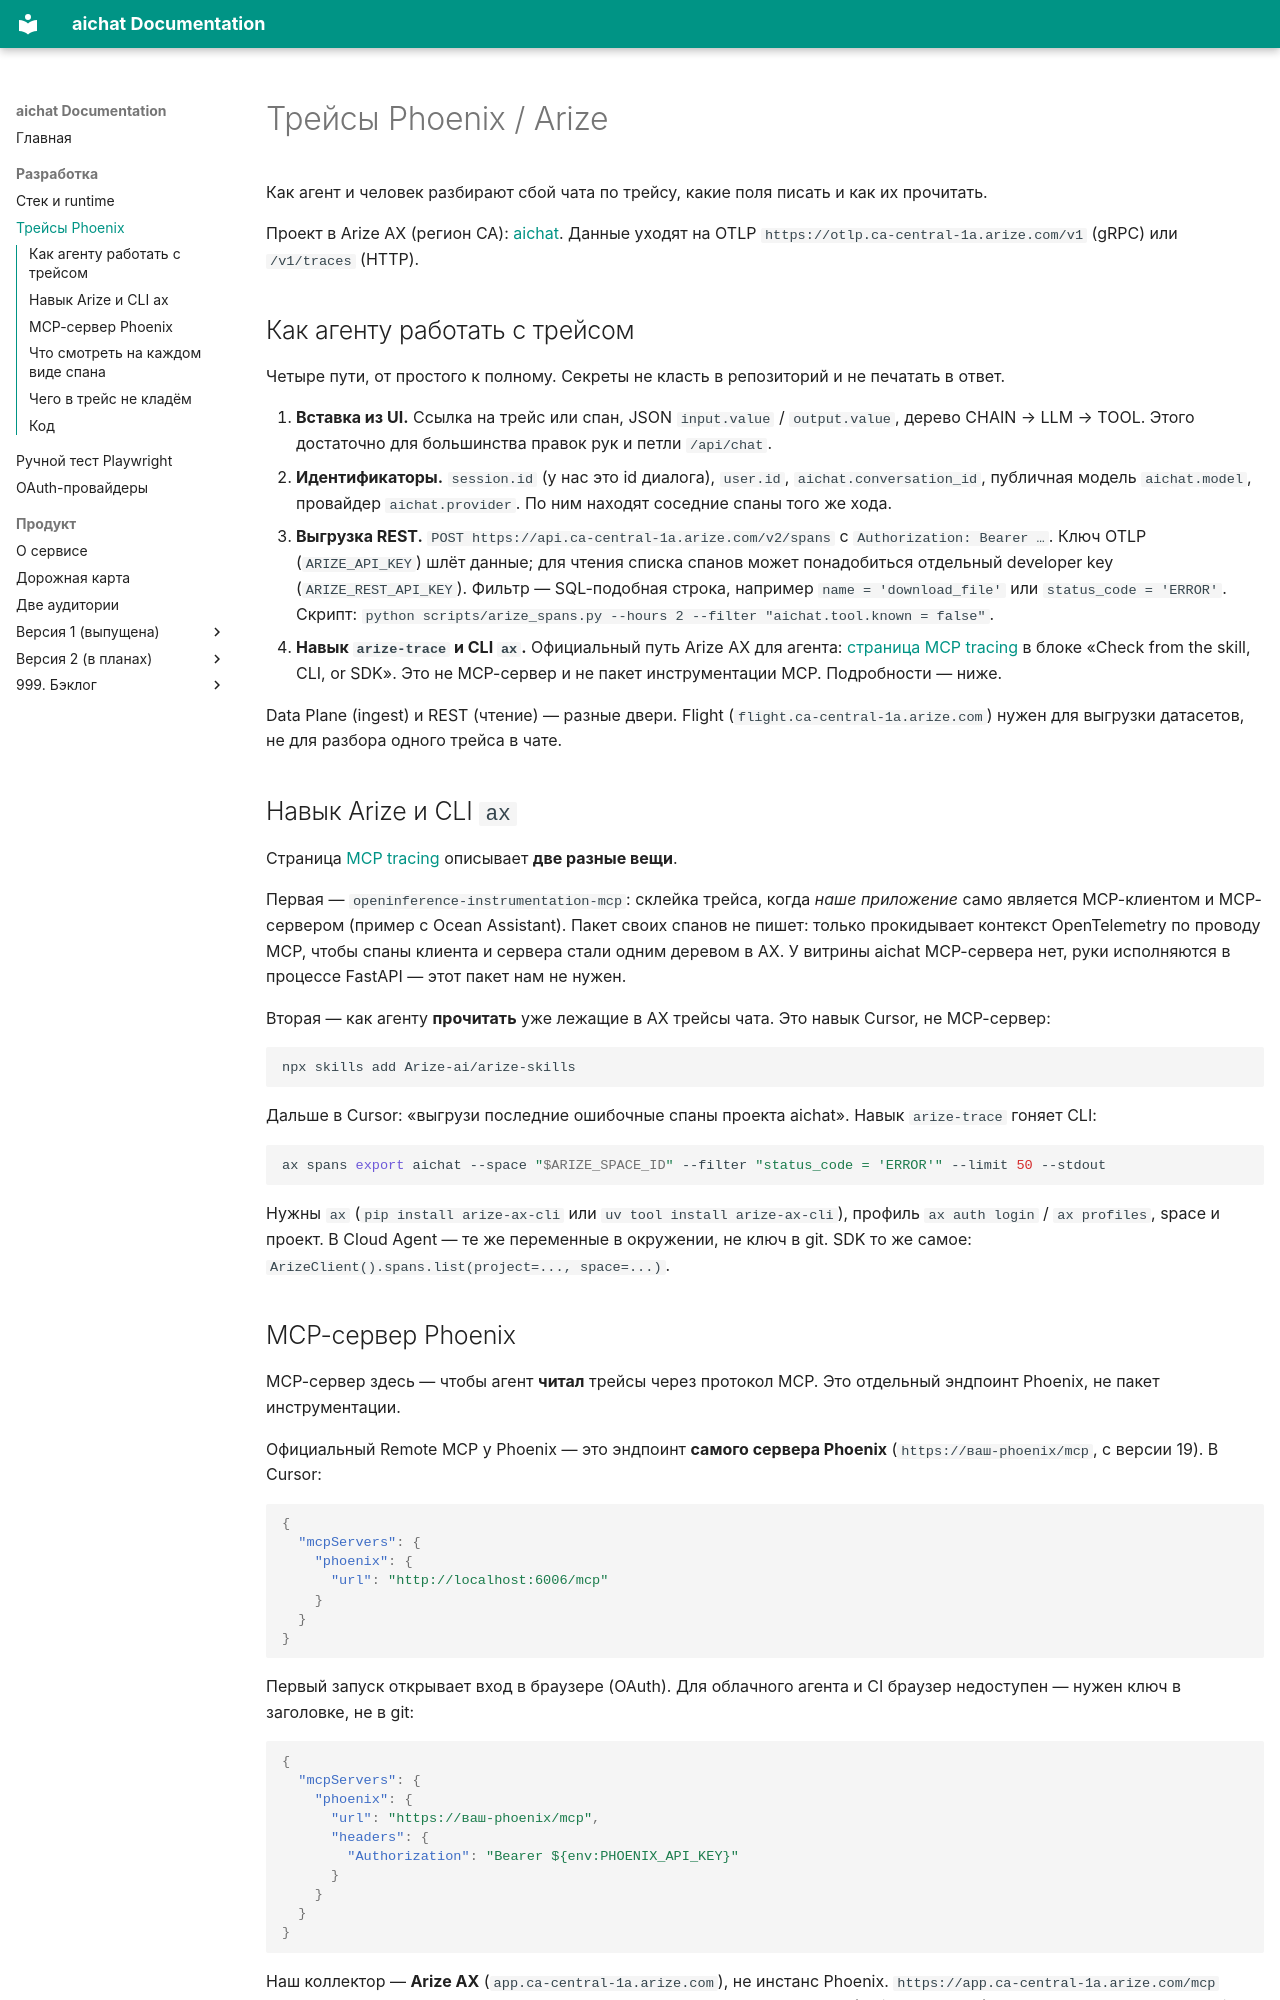

repository: ladyka/aichat · page: dev/tracing/index.html · generator: mkdocs

# Трейсы Phoenix / Arize

Как агент и человек разбирают сбой чата по трейсу, какие поля писать и как их прочитать.

Проект в Arize AX (регион CA): [aichat](https://app.ca-central-1a.arize.com/organizations/QWNjb3VudE9yZ2FuaXphdGlvbjoyMDc6eVdIVQ==/spaces/U3BhY2U6MjYyOk1oMGk=/projects/TW9kZWw6MTQwNzk3NjM6OWlaaw==). Данные уходят на OTLP `https://otlp.ca-central-1a.arize.com/v1` (gRPC) или `/v1/traces` (HTTP).

## Как агенту работать с трейсом

Четыре пути, от простого к полному. Секреты не класть в репозиторий и не печатать в ответ.

1. **Вставка из UI.** Ссылка на трейс или спан, JSON `input.value` / `output.value`, дерево CHAIN → LLM → TOOL. Этого достаточно для большинства правок рук и петли `/api/chat`.
2. **Идентификаторы.** `session.id` (у нас это id диалога), `user.id`, `aichat.conversation_id`, публичная модель `aichat.model`, провайдер `aichat.provider`. По ним находят соседние спаны того же хода.
3. **Выгрузка REST.** `POST https://api.ca-central-1a.arize.com/v2/spans` с `Authorization: Bearer …`. Ключ OTLP (`ARIZE_API_KEY`) шлёт данные; для чтения списка спанов может понадобиться отдельный developer key (`ARIZE_REST_API_KEY`). Фильтр — SQL-подобная строка, например `name = 'download_file'` или `status_code = 'ERROR'`. Скрипт: `python scripts/arize_spans.py --hours 2 --filter "aichat.tool.known = false"`.
4. **Навык `arize-trace` и CLI `ax`.** Официальный путь Arize AX для агента: [страница MCP tracing](https://arize.com/docs/ax/integrations/python-agent-frameworks/model-context-protocol/mcp-tracing) в блоке «Check from the skill, CLI, or SDK». Это не MCP-сервер и не пакет инструментации MCP. Подробности — ниже.

Data Plane (ingest) и REST (чтение) — разные двери. Flight (`flight.ca-central-1a.arize.com`) нужен для выгрузки датасетов, не для разбора одного трейса в чате.

## Навык Arize и CLI `ax`

Страница [MCP tracing](https://arize.com/docs/ax/integrations/python-agent-frameworks/model-context-protocol/mcp-tracing) описывает **две разные вещи**.

Первая — `openinference-instrumentation-mcp`: склейка трейса, когда *наше приложение* само является MCP-клиентом и MCP-сервером (пример с Ocean Assistant). Пакет своих спанов не пишет: только прокидывает контекст OpenTelemetry по проводу MCP, чтобы спаны клиента и сервера стали одним деревом в AX. У витрины aichat MCP-сервера нет, руки исполняются в процессе FastAPI — этот пакет нам не нужен.

Вторая — как агенту **прочитать** уже лежащие в AX трейсы чата. Это навык Cursor, не MCP-сервер:

```bash
npx skills add Arize-ai/arize-skills
```

Дальше в Cursor: «выгрузи последние ошибочные спаны проекта aichat». Навык `arize-trace` гоняет CLI:

```bash
ax spans export aichat --space "$ARIZE_SPACE_ID" --filter "status_code = 'ERROR'" --limit 50 --stdout
```

Нужны `ax` (`pip install arize-ax-cli` или `uv tool install arize-ax-cli`), профиль `ax auth login` / `ax profiles`, space и проект. В Cloud Agent — те же переменные в окружении, не ключ в git. SDK то же самое: `ArizeClient().spans.list(project=..., space=...)`.
